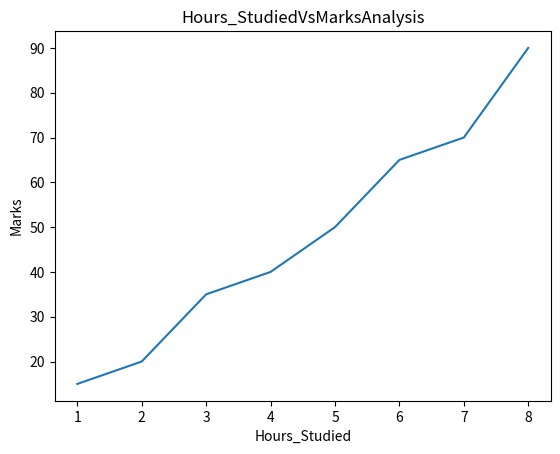

Write Python code to recreate this figure.
import pandas as pd
import matplotlib.pyplot as plt

data = {
    "Hours_Studied":[1,2,3,4,5,6,7,8],
    "Marks":[15,20,35,40,50,65,70,90],
    "Sleep_Hours":[8,7,7,6,6,5,5,4]
}

df = pd.DataFrame(data)
# line plot Hours_Studied vs Marks
plt.plot(df["Hours_Studied"], df["Marks"])
plt.title("Hours_StudiedVsMarksAnalysis")
plt.xlabel("Hours_Studied")
plt.ylabel("Marks")
plt.show()

# Does marks increase steadily? 
# yes

# Is learning linear or non-linear?
# Linear

# Will Linear Regression work well?
# yes